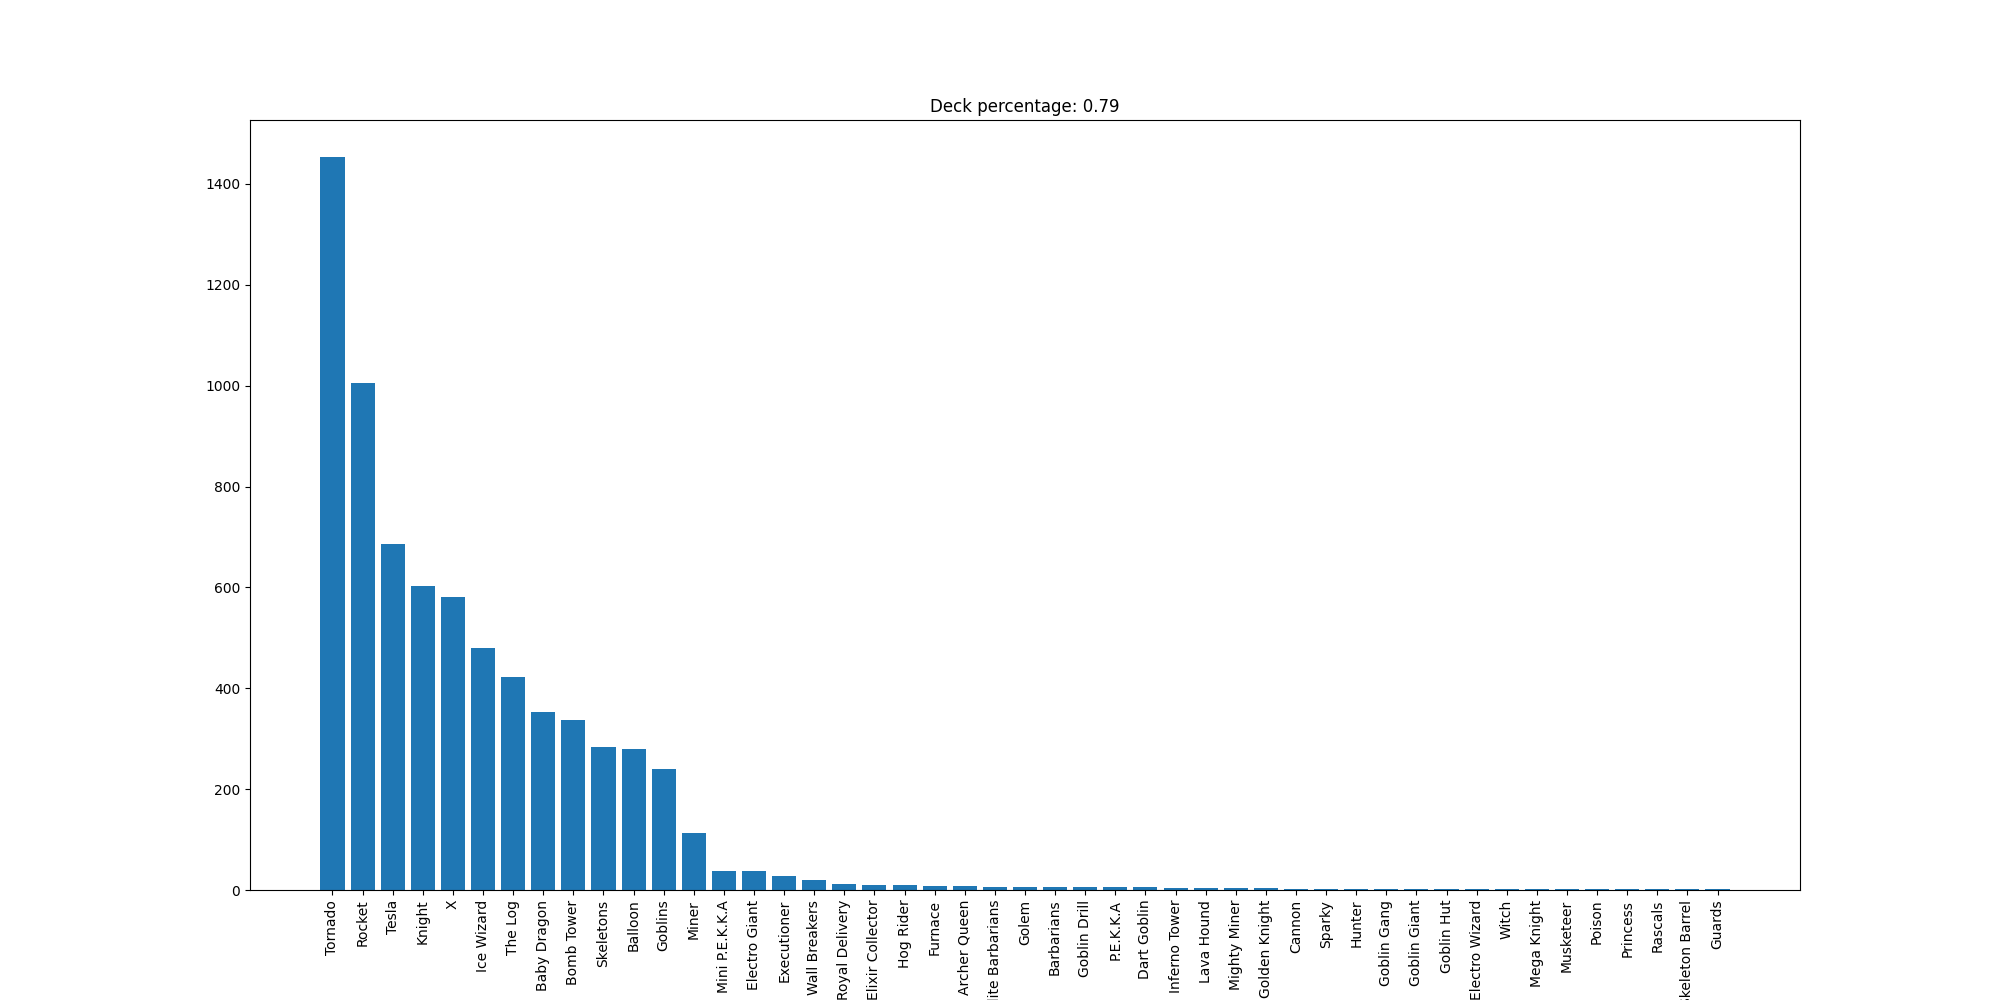

Values plotted in this chart, from the file beside it:
Tornado, 1454
Rocket, 1006
Tesla, 687
Knight, 602
X, 580
Ice Wizard, 479
The Log, 423
Baby Dragon, 353
Bomb Tower, 337
Skeletons, 283
Balloon, 280
Goblins, 240
Miner, 114
Mini P.E.K.K.A, 37
Electro Giant, 37
Executioner, 28
Wall Breakers, 20
Royal Delivery, 11
Elixir Collector, 10
Hog Rider, 10
Furnace, 8
Archer Queen, 7
Elite Barbarians, 6
Golem, 6
Barbarians, 6
Goblin Drill, 5
P.E.K.K.A, 5
Dart Goblin, 5
Inferno Tower, 4
Lava Hound, 4
Mighty Miner, 4
Golden Knight, 3
Cannon, 2
Sparky, 2
Hunter, 2
Goblin Gang, 1
Goblin Giant, 1
Goblin Hut, 1
Electro Wizard, 1
Witch, 1
Mega Knight, 1
Musketeer, 1
Poison, 1
Princess, 1
Rascals, 1
Skeleton Barrel, 1
Guards, 1
